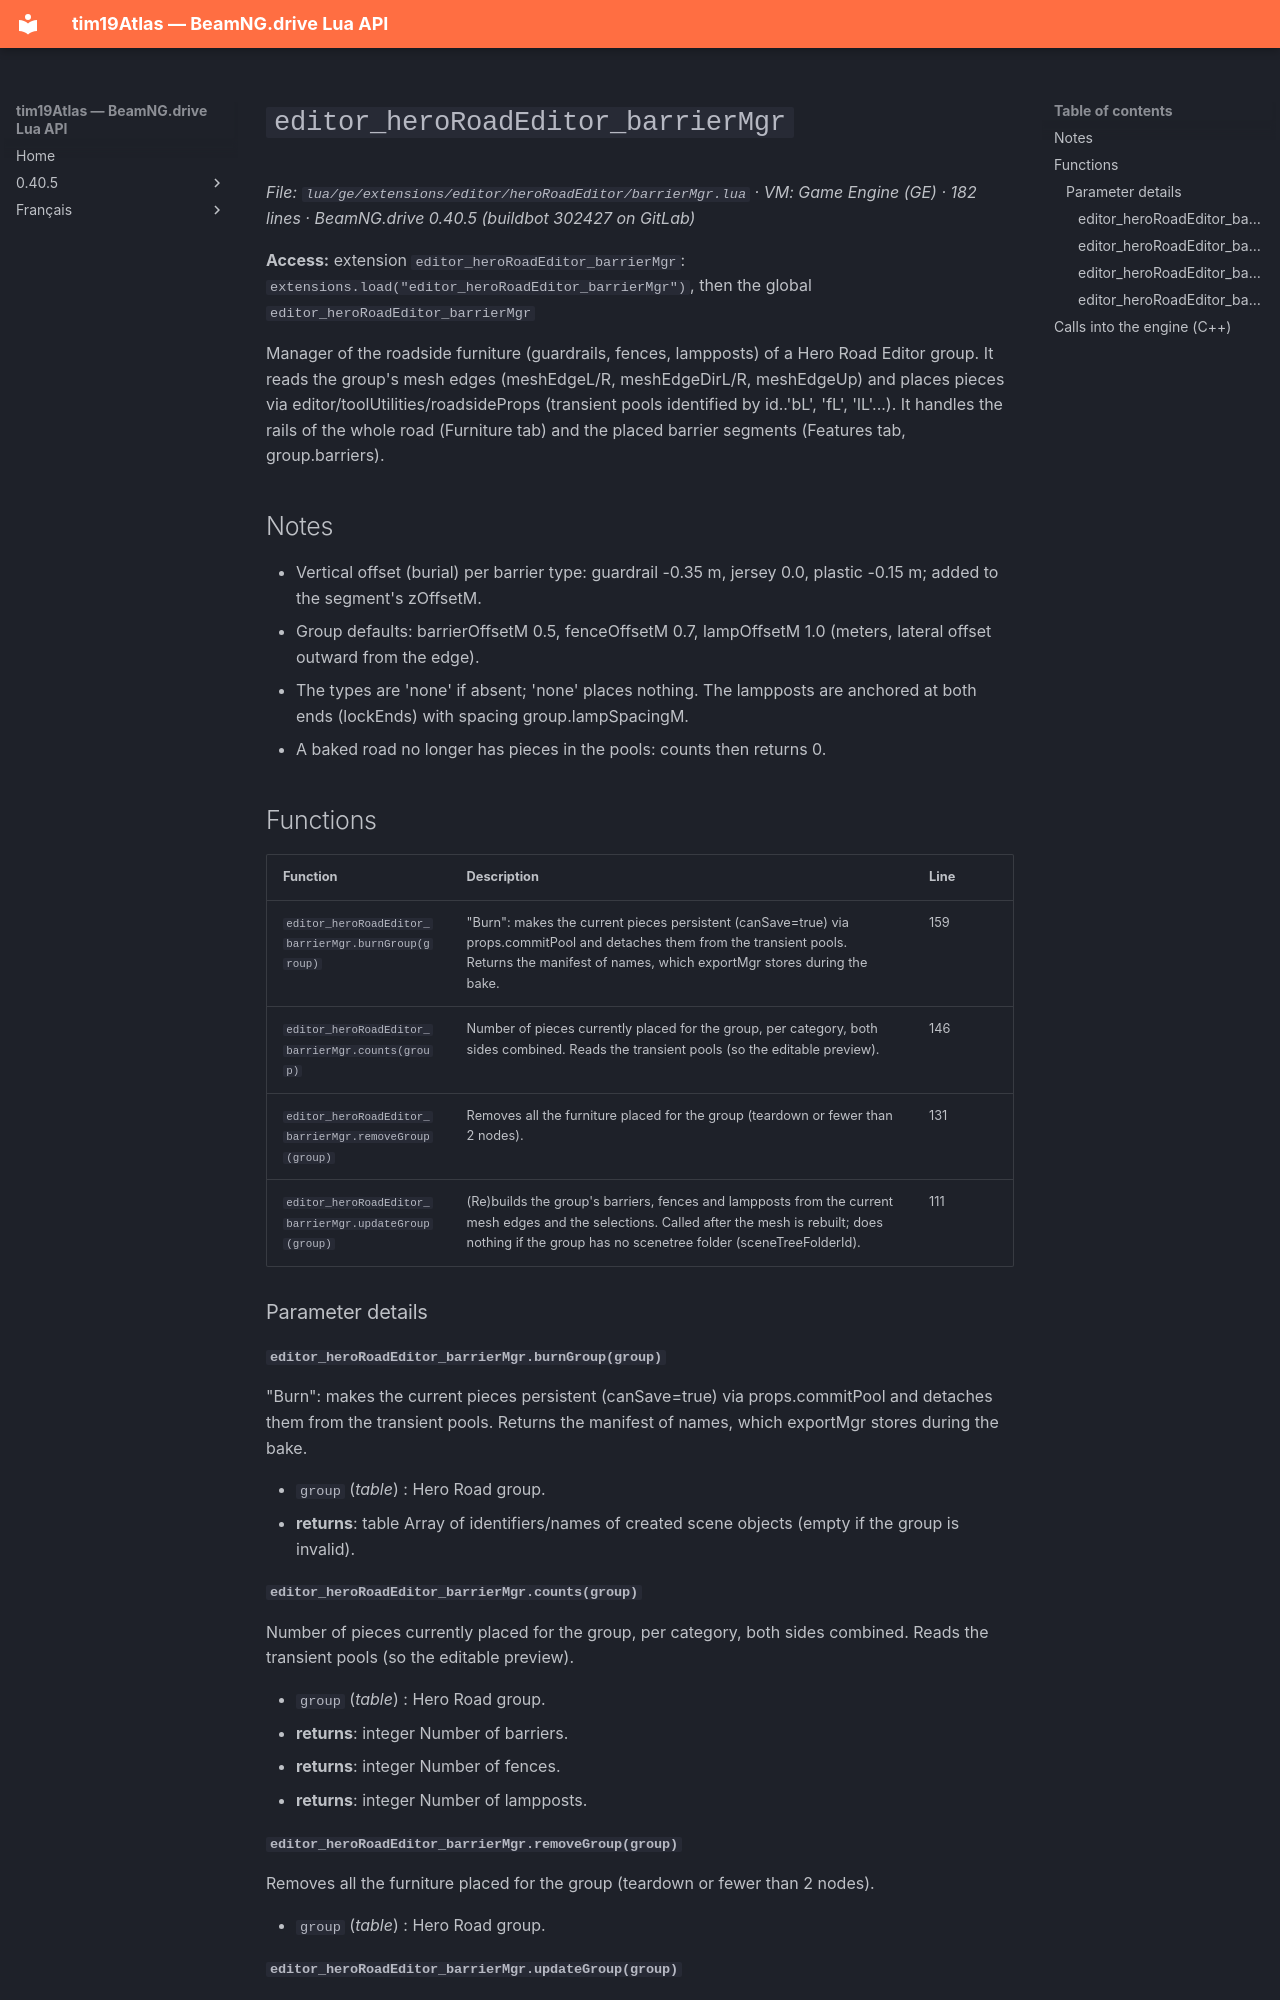

repository: Tim0219800/beamng-lua-atlas · page: 0.40.5/ge/extensions/editor/heroRoadEditor/barrierMgr.html · generator: mkdocs

# `editor_heroRoadEditor_barrierMgr`

*File: `lua/ge/extensions/editor/heroRoadEditor/barrierMgr.lua` · VM: Game Engine (GE) · 182 lines · BeamNG.drive 0.40.5 (buildbot 302427 on GitLab)*

**Access:** extension `editor_heroRoadEditor_barrierMgr`: `extensions.load("editor_heroRoadEditor_barrierMgr")`, then the global `editor_heroRoadEditor_barrierMgr`

Manager of the roadside furniture (guardrails, fences, lampposts) of a Hero Road Editor group. It reads the group's mesh edges (meshEdgeL/R, meshEdgeDirL/R, meshEdgeUp) and places pieces via editor/toolUtilities/roadsideProps (transient pools identified by id..'bL', 'fL', 'lL'...). It handles the rails of the whole road (Furniture tab) and the placed barrier segments (Features tab, group.barriers).

## Notes

- Vertical offset (burial) per barrier type: guardrail -0.35 m, jersey 0.0, plastic -0.15 m; added to the segment's zOffsetM.
- Group defaults: barrierOffsetM 0.5, fenceOffsetM 0.7, lampOffsetM 1.0 (meters, lateral offset outward from the edge).
- The types are 'none' if absent; 'none' places nothing. The lampposts are anchored at both ends (lockEnds) with spacing group.lampSpacingM.
- A baked road no longer has pieces in the pools: counts then returns 0.

## Functions

| Function | Description | Line |
|---|---|---|
| `editor_heroRoadEditor_barrierMgr.burnGroup(group)` | "Burn": makes the current pieces persistent (canSave=true) via props.commitPool and detaches them from the transient pools. Returns the manifest of names, which exportMgr stores during the bake. | 159 |
| `editor_heroRoadEditor_barrierMgr.counts(group)` | Number of pieces currently placed for the group, per category, both sides combined. Reads the transient pools (so the editable preview). | 146 |
| `editor_heroRoadEditor_barrierMgr.removeGroup(group)` | Removes all the furniture placed for the group (teardown or fewer than 2 nodes). | 131 |
| `editor_heroRoadEditor_barrierMgr.updateGroup(group)` | (Re)builds the group's barriers, fences and lampposts from the current mesh edges and the selections. Called after the mesh is rebuilt; does nothing if the group has no scenetree folder (sceneTreeFolderId). | 111 |

### Parameter details

#### `editor_heroRoadEditor_barrierMgr.burnGroup(group)`

"Burn": makes the current pieces persistent (canSave=true) via props.commitPool and detaches them from the transient pools. Returns the manifest of names, which exportMgr stores during the bake.

- `group` (*table*) : Hero Road group.
- **returns**: table Array of identifiers/names of created scene objects (empty if the group is invalid).

#### `editor_heroRoadEditor_barrierMgr.counts(group)`

Number of pieces currently placed for the group, per category, both sides combined. Reads the transient pools (so the editable preview).

- `group` (*table*) : Hero Road group.
- **returns**: integer Number of barriers.
- **returns**: integer Number of fences.
- **returns**: integer Number of lampposts.
